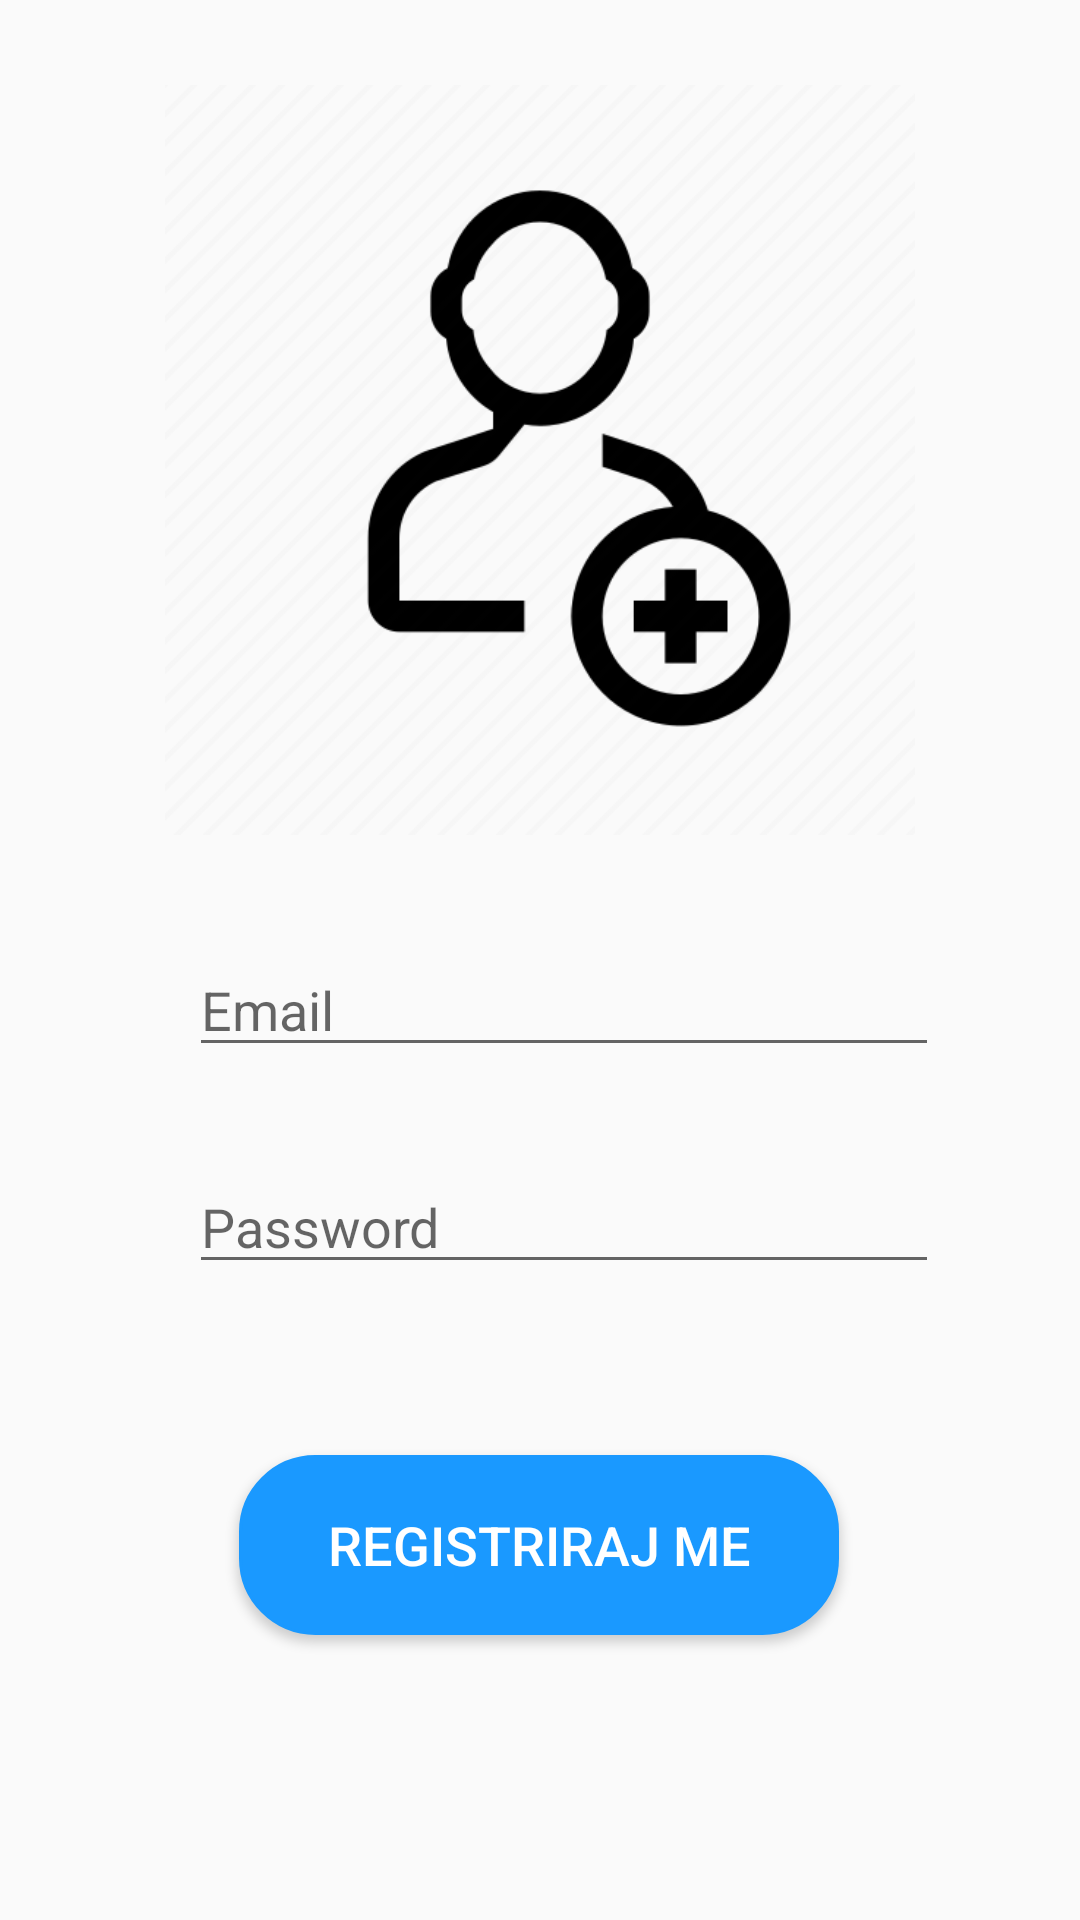

Reconstruct the res/layout file that produces this screen, plus the resources it refers to.
<!-- AndroidManifest.xml: application theme Theme.AppCompat.Light.NoActionBar -->
<!-- res/layout/activity_sign_up_page.xml -->
<?xml version="1.0" encoding="utf-8"?>
<androidx.constraintlayout.widget.ConstraintLayout xmlns:android="http://schemas.android.com/apk/res/android"
    xmlns:app="http://schemas.android.com/apk/res-auto"
    xmlns:tools="http://schemas.android.com/tools"
    android:layout_width="match_parent"
    android:layout_height="match_parent"
    tools:context=".Sign_up_page">

    <ImageView
        android:id="@+id/imageView2"
        android:layout_width="250dp"
        android:layout_height="250dp"
        android:layout_marginTop="34dp"
        android:layout_marginBottom="36dp"
        app:layout_constraintBottom_toTopOf="@+id/editTextSignUpMail"
        app:layout_constraintEnd_toEndOf="parent"
        app:layout_constraintStart_toStartOf="parent"
        app:layout_constraintTop_toTopOf="parent"
        app:srcCompat="@drawable/signup" />

    <EditText
        android:id="@+id/editTextSignUpMail"
        android:layout_width="250dp"
        android:layout_height="wrap_content"
        android:layout_marginStart="8dp"
        android:layout_marginBottom="31dp"
        android:ems="10"
        android:hint="Email"
        android:inputType="textPersonName"
        app:layout_constraintBottom_toTopOf="@+id/editTextSignUpPassword"
        app:layout_constraintStart_toStartOf="@+id/imageView2"
        app:layout_constraintTop_toBottomOf="@+id/imageView2" />

    <EditText
        android:id="@+id/editTextSignUpPassword"
        android:layout_width="250dp"
        android:layout_height="wrap_content"
        android:layout_marginBottom="57dp"
        android:ems="10"
        android:hint="Password"
        android:inputType="textPassword"
        app:layout_constraintBottom_toTopOf="@+id/buttonSignUp"
        app:layout_constraintStart_toStartOf="@+id/editTextSignUpMail"
        app:layout_constraintTop_toBottomOf="@+id/editTextSignUpMail" />

    <Button
        android:id="@+id/buttonSignUp"
        android:layout_width="200dp"
        android:layout_height="60dp"
        android:layout_marginBottom="101dp"
        android:background="@drawable/mytextview"
        android:backgroundTint="#1A99FF"
        android:padding="8dp"
        android:text="Registriraj me"
        android:textColor="#FFFFFF"
        android:textSize="18sp"
        app:layout_constraintBottom_toBottomOf="parent"
        app:layout_constraintEnd_toEndOf="parent"
        app:layout_constraintHorizontal_bias="0.497"
        app:layout_constraintStart_toStartOf="parent"
        app:layout_constraintTop_toBottomOf="@+id/editTextSignUpPassword" />

    <ProgressBar
        android:id="@+id/progressBarSignUp"
        style="?android:attr/progressBarStyle"
        android:layout_width="wrap_content"
        android:layout_height="wrap_content"
        app:layout_constraintBottom_toBottomOf="parent"
        app:layout_constraintEnd_toEndOf="parent"
        app:layout_constraintStart_toStartOf="parent"
        app:layout_constraintTop_toTopOf="parent" />
</androidx.constraintlayout.widget.ConstraintLayout>
<!-- resources referenced by this layout -->
<resources>
  <!-- drawable mytextview (drawable) -->
  <?xml version="1.0" encoding="utf-8"?>
  <shape xmlns:android="http://schemas.android.com/apk/res/android" >
      <stroke
          android:width="1dp"
          android:color="@color/white" />
  
      <solid android:color="#ffffff" />
  
      <padding
          android:left="5dp"
          android:right="5dp"
          android:bottom="5dp"
          android:top="5dp" />
  
      <corners android:radius="25dp" />
  </shape>
  <!-- drawable signup: png bitmap (drawable, 14610 bytes) -->
  <!-- not gathered from this repository: default colours our renderer supplied (Android Studio template values) -->
  <color name="white">#FFFFFFFF</color>
</resources>
